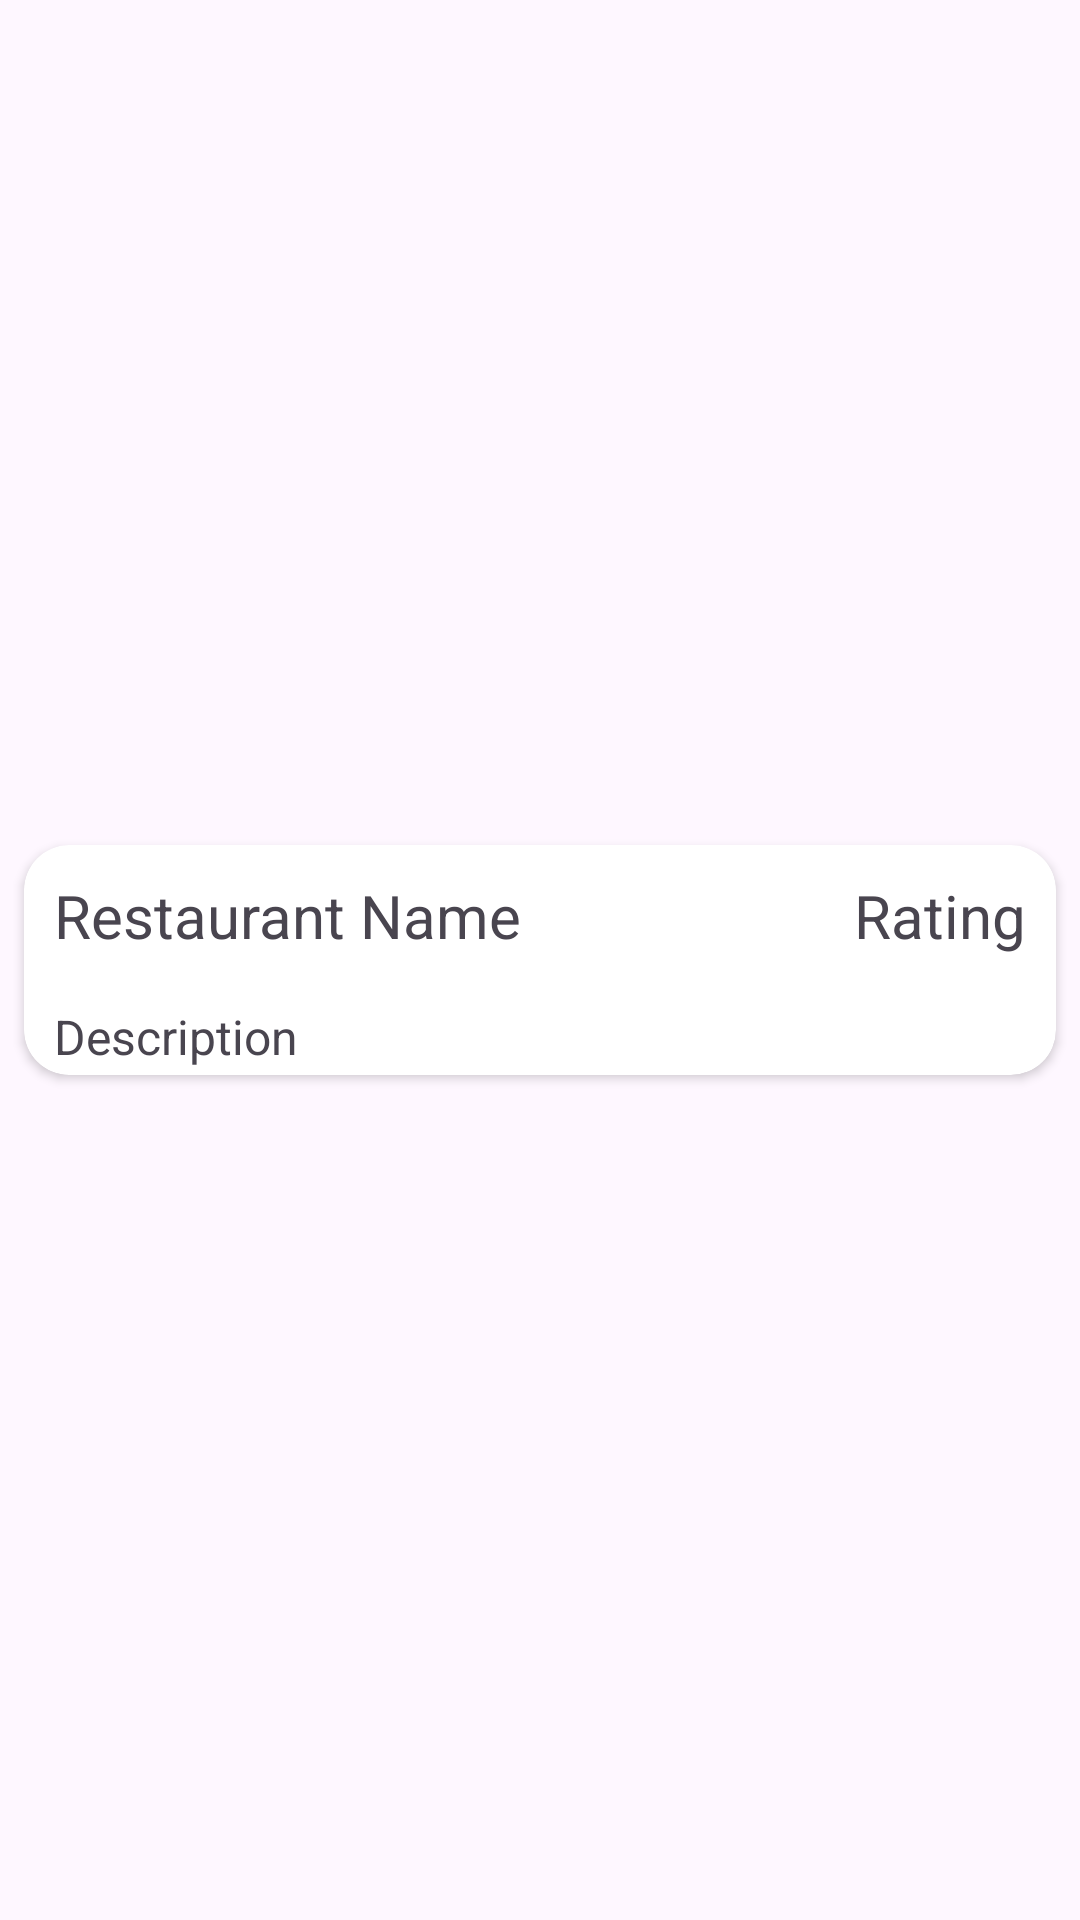

Android layout source for this screen:
<!-- AndroidManifest.xml: application theme Theme.GhettoYelp -->
<!-- res/layout/review_recycler_item.xml -->
<?xml version="1.0" encoding="utf-8"?>
<androidx.constraintlayout.widget.ConstraintLayout xmlns:android="http://schemas.android.com/apk/res/android"
    xmlns:app="http://schemas.android.com/apk/res-auto"
    xmlns:tools="http://schemas.android.com/tools"
    android:layout_width="match_parent"
    android:layout_height="wrap_content">

    <androidx.cardview.widget.CardView
        android:layout_width="match_parent"
        android:layout_height="wrap_content"
        app:layout_constraintBottom_toBottomOf="parent"
        app:layout_constraintEnd_toEndOf="parent"
        app:layout_constraintStart_toStartOf="parent"
        app:layout_constraintTop_toTopOf="parent"
        android:layout_marginTop="8dp"
        android:layout_marginBottom="8dp"
        android:layout_marginStart="8dp"
        android:layout_marginEnd="8dp"
        app:cardCornerRadius="15dp"
        >

        <androidx.constraintlayout.widget.ConstraintLayout
            android:layout_width="match_parent"
            android:layout_height="match_parent">

            <TextView
                android:id="@+id/restaurantNameReviewTextView"
                android:layout_width="200dp"
                android:layout_height="35dp"
                android:layout_margin="8dp"
                android:padding="2dp"
                android:text="Restaurant Name"
                android:textSize="20sp"
                app:layout_constraintStart_toStartOf="parent"
                app:layout_constraintTop_toTopOf="parent" />

            <TextView
                android:id="@+id/restaurantRatingReviewTextView"
                android:layout_width="100dp"
                android:layout_height="35dp"
                android:layout_margin="8dp"
                android:gravity="end"
                android:padding="2dp"
                android:text="Rating"
                android:textSize="20sp"
                app:layout_constraintEnd_toEndOf="parent"
                app:layout_constraintTop_toTopOf="parent" />

            <TextView
                android:id="@+id/restaurantDescriptionReviewTextView"
                android:layout_width="match_parent"
                android:layout_height="wrap_content"
                android:layout_margin="8dp"
                android:padding="2dp"
                android:text="Description"
                android:textSize="16sp"
                app:layout_constraintEnd_toEndOf="parent"
                app:layout_constraintStart_toStartOf="parent"
                app:layout_constraintTop_toBottomOf="@+id/restaurantNameReviewTextView" />

        </androidx.constraintlayout.widget.ConstraintLayout>


    </androidx.cardview.widget.CardView>

</androidx.constraintlayout.widget.ConstraintLayout>
<!-- resources referenced by this layout -->
<resources>
  <style name="Theme.GhettoYelp" parent="Base.Theme.GhettoYelp" />
  <style name="Base.Theme.GhettoYelp" parent="Theme.Material3.DayNight.NoActionBar">
          
          
      </style>
</resources>
